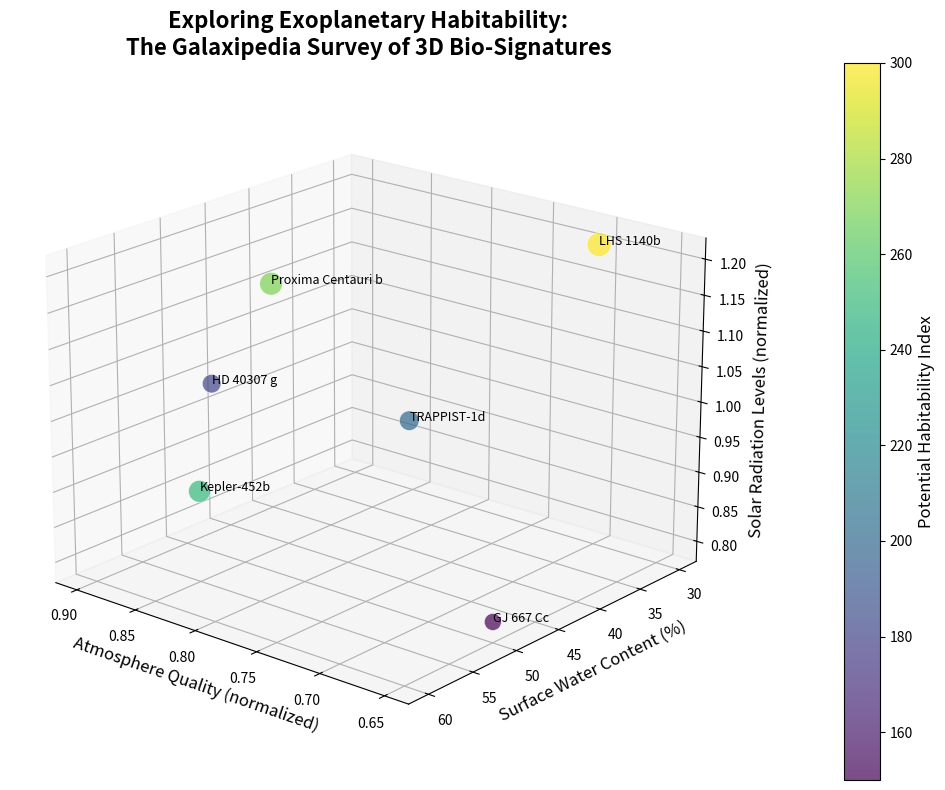

Write Python code to recreate this figure.
import matplotlib.pyplot as plt
from mpl_toolkits.mplot3d import Axes3D
import numpy as np

# Data for exoplanets
exoplanet_names = ['Kepler-452b', 'Proxima Centauri b', 'TRAPPIST-1d', 'LHS 1140b', 'GJ 667 Cc', 'HD 40307 g']
atmosphere_quality = [0.85, 0.90, 0.75, 0.70, 0.65, 0.80]  # Reordered values
surface_water_content = [55, 40, 45, 30, 50, 60]  # Reordered values
solar_radiation_levels = [0.9, 1.1, 1.0, 1.2, 0.8, 1.1]  # Reordered values
potential_habitability = [250, 270, 200, 300, 150, 180]  # Reordered values

# Set up the 3D plot
fig = plt.figure(figsize=(12, 8))
ax = fig.add_subplot(111, projection='3d')

# Scatter plot
scatter = ax.scatter(
    atmosphere_quality, 
    surface_water_content, 
    solar_radiation_levels, 
    s=potential_habitability, 
    c=potential_habitability, 
    cmap='viridis', 
    alpha=0.7, 
    edgecolors='w', 
    linewidth=0.5
)

# Adjust view angle for optimal display
ax.view_init(elev=20, azim=130)

# Titles and labels
ax.set_title("Exploring Exoplanetary Habitability:\nThe Galaxipedia Survey of 3D Bio-Signatures", fontsize=16, fontweight='bold')
ax.set_xlabel("Atmosphere Quality (normalized)", fontsize=12)
ax.set_ylabel("Surface Water Content (%)", fontsize=12)
ax.set_zlabel("Solar Radiation Levels (normalized)", fontsize=12)

# Annotate exoplanets
for i, name in enumerate(exoplanet_names):
    ax.text(atmosphere_quality[i], surface_water_content[i], solar_radiation_levels[i], name, fontsize=9, color='black')

# Add a color bar
cbar = plt.colorbar(scatter, pad=0.1)
cbar.set_label('Potential Habitability Index', fontsize=12)

# Ensure layout is optimized
plt.tight_layout()

# Display the plot
plt.show()
